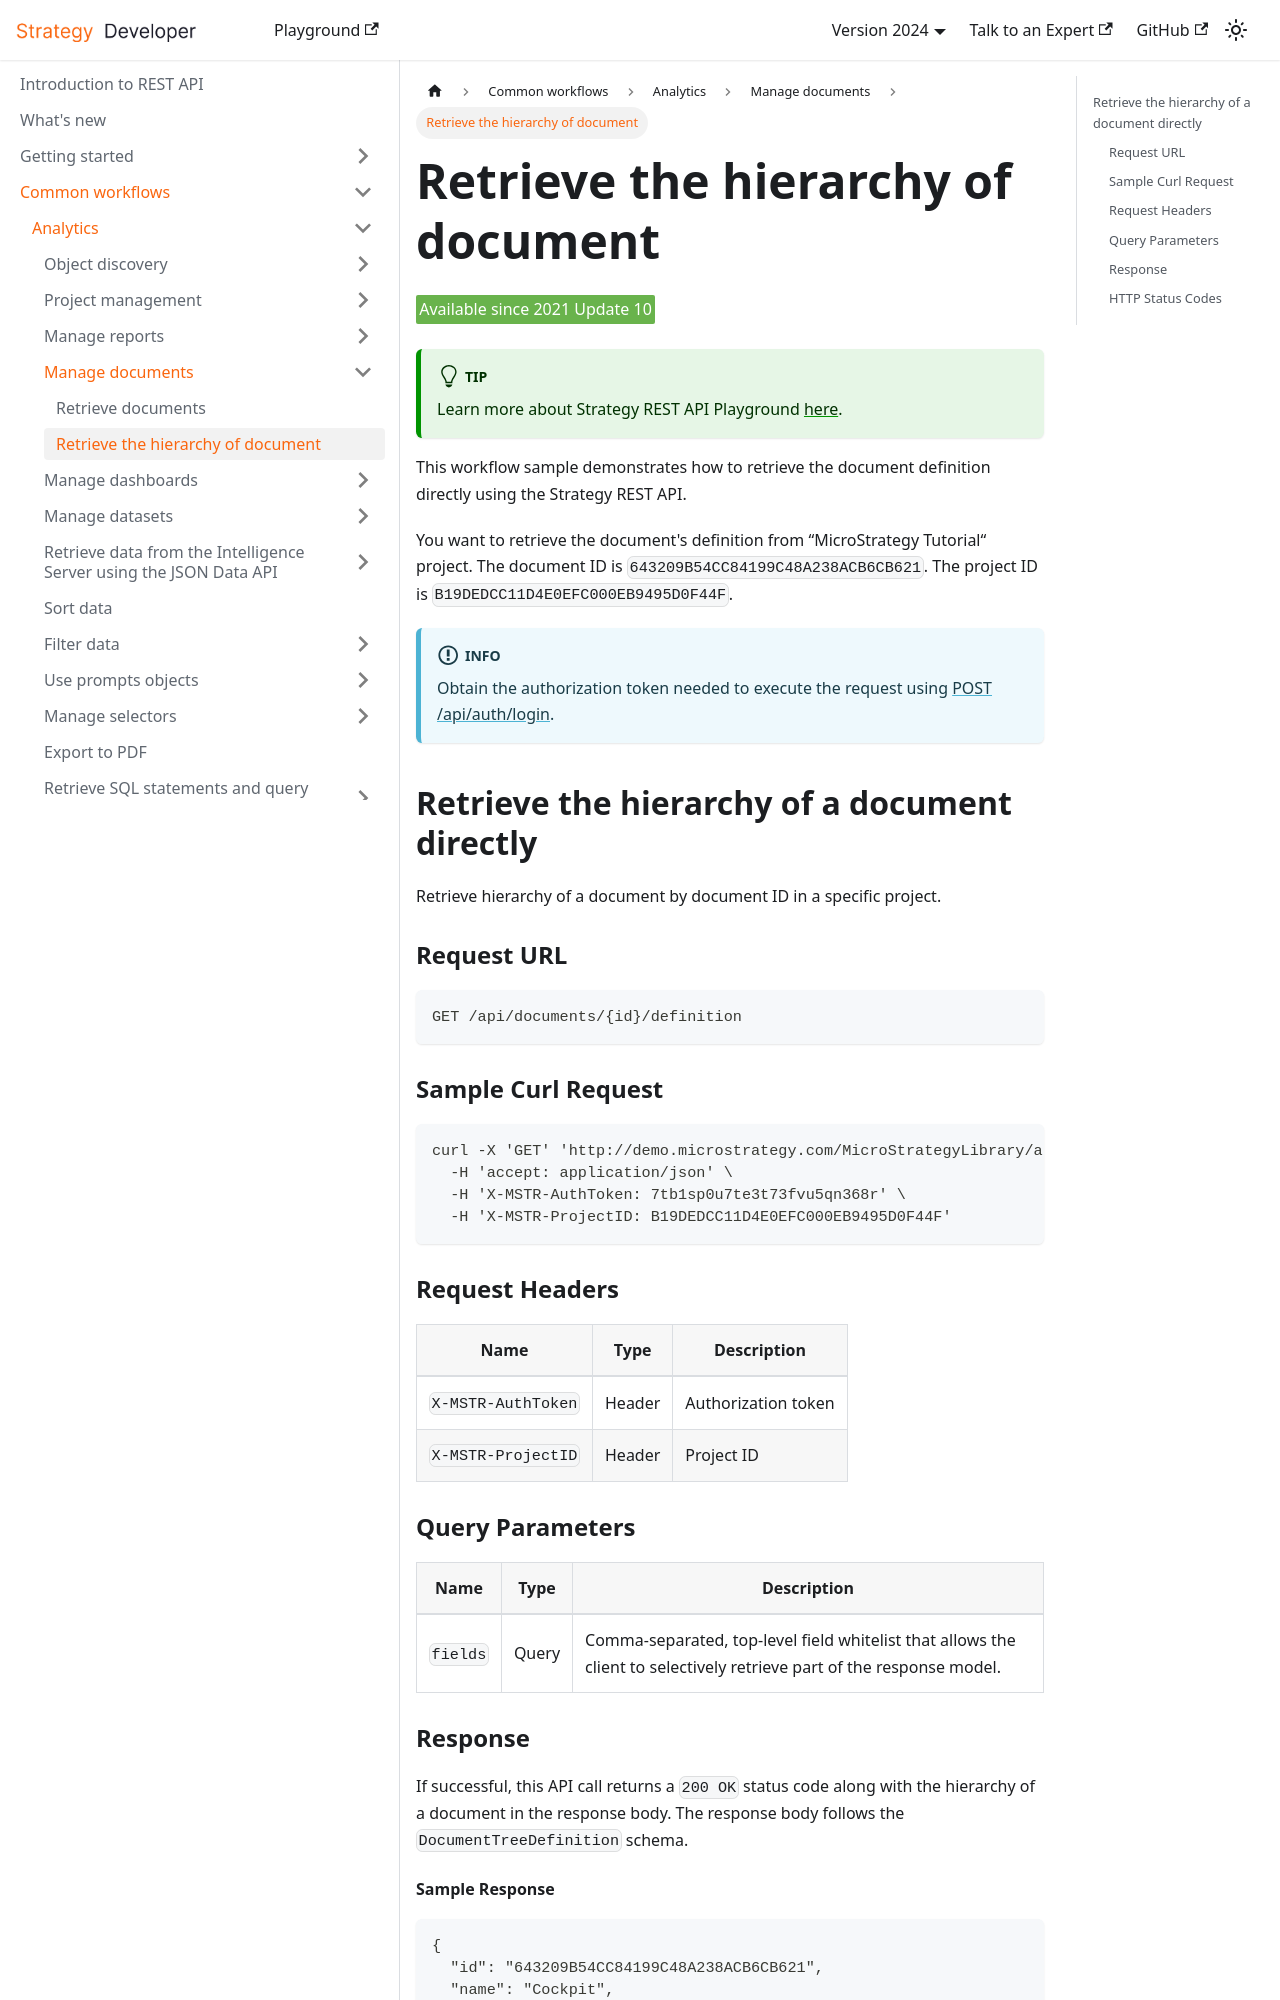

repository: MicroStrategy/rest-api-docs · page: common-workflows/analytics/manage-documents/retrieve-document/retrieve-the-hierarchy-of-a-document/index.html · generator: docusaurus

---
 title: Retrieve the hierarchy of document
 Description: Retrieve the hierarchy of document using the Strategy REST API.
---

 <Available since="2021 Update 10" />

:::tip

Learn more about Strategy REST API Playground [here](/docs/getting-started/playground.md).

:::

This workflow sample demonstrates how to retrieve the document definition directly using the Strategy REST API.

You want to retrieve the document's definition from “MicroStrategy Tutorial“ project. The document ID is `643209B54CC84199C48A238ACB6CB621`. The project ID is `B19DEDCC11D4E0EFC000EB9495D0F44F`.

:::info

Obtain the authorization token needed to execute the request using [POST /api/auth/login](https://demo.microstrategy.com/MicroStrategyLibrary/api-docs/index.html#/Authentication/postLogin).

:::

## Retrieve the hierarchy of a document directly

Retrieve hierarchy of a document by document ID in a specific project.

### Request URL

```bash
GET /api/documents/{id}/definition
```

### Sample Curl Request

```bash
curl -X 'GET' 'http://demo.microstrategy.com/MicroStrategyLibrary/api/documents/643209B54CC84199C48A238ACB6CB621/definition' \
  -H 'accept: application/json' \
  -H 'X-MSTR-AuthToken: 7tb1sp0u7te3t73fvu5qn368r' \
  -H 'X-MSTR-ProjectID: B19DEDCC11D4E0EFC000EB9495D0F44F'
```

### Request Headers

| Name               | Type   | Description         |
| ------------------ | ------ | ------------------- |
| `X-MSTR-AuthToken` | Header | Authorization token |
| `X-MSTR-ProjectID` | Header | Project ID          |

### Query Parameters

| Name     | Type  | Description                                                                                                           |
| -------- | ----- | --------------------------------------------------------------------------------------------------------------------- |
| `fields` | Query | Comma-separated, top-level field whitelist that allows the client to selectively retrieve part of the response model. |

### Response

If successful, this API call returns a `200 OK` status code along with the hierarchy of a document in the response body. The response body follows the `DocumentTreeDefinition` schema.
